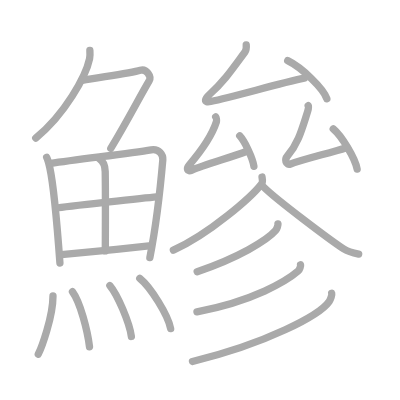
t = 0.00 s
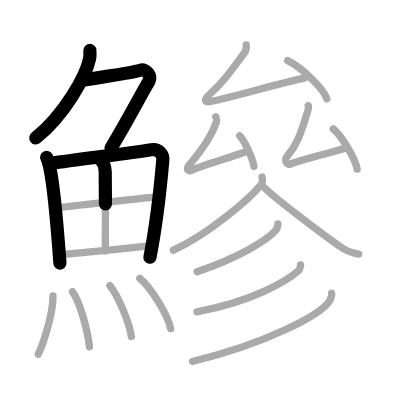
t = 4.50 s
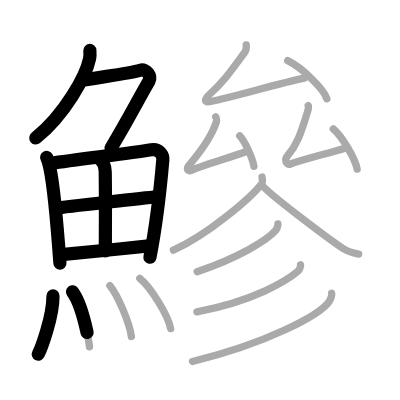
t = 8.75 s
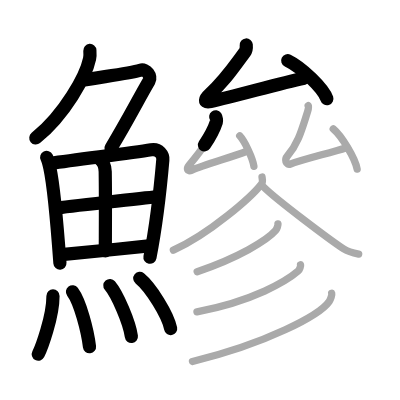
t = 13.25 s
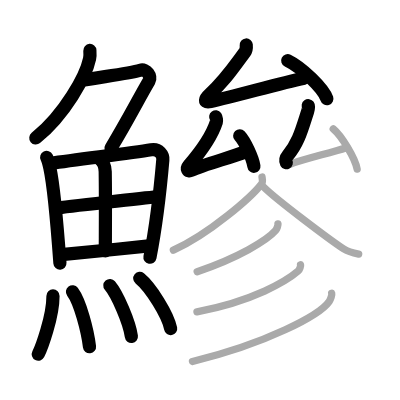
t = 15.50 s
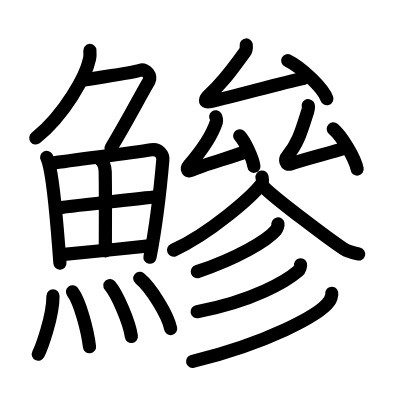
t = 22.00 s

The animated SVG that drew these frames (rendered in a browser with its animation timeline set to each time). Animation: 22 SMIL elements (animate=22); one cycle of 22.00 s.

<?xml version="1.0" standalone="no"?>
<!DOCTYPE svg PUBLIC "-//W3C//DTD SVG 1.1//EN"   "http://www.w3.org/Graphics/SVG/1.1/DTD/svg11.dtd">
<svg width="400px" height="400px"  version="1.1" xmlns="http://www.w3.org/2000/svg">
  <defs>
    <marker id="Triangle" viewBox="0 0 10 10" refX="0" refY="5" markerUnits="strokeWidth" markerWidth="3" style="stroke-opacity:0%;fill:#aaaaaa;" markerHeight="2" orient="auto">
      <path d="M 0 0 L 10 5 L 0 10 z" />
    </marker>
    
    <marker id="Arrow" viewBox="0 0 10 10" refX="5" refY="5" markerUnits="strokeWidth" markerWidth="1.8" style="stroke-opacity:0%;fill:#770000;" markerHeight="2" orient="auto">
      <path d="M 0 4 L 6 4 L 4 1 L 10 5 L 4 9 L 6 6 L 0 6 z" />
        <circle cx="5" cy="5" r="5" />
      </marker>
    
    <marker id="TriangleRed" viewBox="0 0 10 10" refX="0" refY="5" markerUnits="strokeWidth" markerWidth="3" style="stroke-opacity:0%;fill:#CC0000;" markerHeight="2" orient="auto">
      <path d="M 0 0 L 10 5 L 0 10 z" />
    </marker>
    
    <marker id="ArrowRed" viewBox="0 0 10 10" refX="5" refY="5" markerUnits="strokeWidth" markerWidth="1.8" style="stroke-opacity:0%;fill:#CC0000;" markerHeight="2" orient="auto">
      <path d="M 0 4 L 6 4 L 4 1 L 10 5 L 4 9 L 6 6 L 0 6 z" />
        <circle cx="5" cy="5" r="5" />
      </marker>
    
  </defs>
  
  <path style="fill:#ffffff; fill-opacity:100%; fill-rule:evenodd; stroke-width:0;" d="M 0 0 L 400px 0 L 400px 400px L 0 400px L 0 0" />

  <g transform="scale(3.6697247706422 3.6697247706422)">
<path style="fill:none; fill-opacity:0%; fill-rule:evenodd; stroke:#aaaaaa; stroke-opacity:100%; stroke-width: 1.5pt; stroke-linejoin:round; stroke-linecap:round;" d="M24.49 13.75c0.04 0.56 0.09 1.45-0.08 2.26c-1 4.76-6.77 15.21-14.67 21.61"></path>
<path style="fill:none; fill-opacity:0%; fill-rule:evenodd; stroke:#aaaaaa; stroke-opacity:100%; stroke-width: 1.5pt; stroke-linejoin:round; stroke-linecap:round;" d="M22.39 21.88C27.25 21 35.5 20 38.23 19.15c1.68-0.52 3.13 1.67 2.41 2.9c-3.05 5.19-5.48 10.16-10.45 18.4"></path>
<path style="fill:none; fill-opacity:0%; fill-rule:evenodd; stroke:#aaaaaa; stroke-opacity:100%; stroke-width: 1.5pt; stroke-linejoin:round; stroke-linecap:round;" d="M12.72 42.89c0.23 0.46 0.73 2.27 0.86 2.85c1.02 4.72 2.11 17.14 2.75 25.95"></path>
<path style="fill:none; fill-opacity:0%; fill-rule:evenodd; stroke:#aaaaaa; stroke-opacity:100%; stroke-width: 1.5pt; stroke-linejoin:round; stroke-linecap:round;" d="M13.78 44.52c7.92-1.19 21.51-2.71 27.42-3.71c2.17-0.37 3.29 1.43 3.17 2.73c-0.41 4.76-1.79 17.76-3.53 26.67"></path>
<path style="fill:none; fill-opacity:0%; fill-rule:evenodd; stroke:#aaaaaa; stroke-opacity:100%; stroke-width: 1.5pt; stroke-linejoin:round; stroke-linecap:round;" d="M27.06 43.23c0.9 0.59 1.58 2.01 1.61 3.54c0.12 6.73 0.03 18.27 0.03 21.6"></path>
<path style="fill:none; fill-opacity:0%; fill-rule:evenodd; stroke:#aaaaaa; stroke-opacity:100%; stroke-width: 1.5pt; stroke-linejoin:round; stroke-linecap:round;" d="M15.26 56.73c2.58-0.46 25.26-2.87 27.39-3.06"></path>
<path style="fill:none; fill-opacity:0%; fill-rule:evenodd; stroke:#aaaaaa; stroke-opacity:100%; stroke-width: 1.5pt; stroke-linejoin:round; stroke-linecap:round;" d="M16.73 69.4c5.71-0.51 16.61-1.62 24.49-2.45"></path>
<path style="fill:none; fill-opacity:0%; fill-rule:evenodd; stroke:#aaaaaa; stroke-opacity:100%; stroke-width: 1.5pt; stroke-linejoin:round; stroke-linecap:round;" d="M14.44 80.63c0 5.75-3.18 14.23-4.01 15.87"></path>
<path style="fill:none; fill-opacity:0%; fill-rule:evenodd; stroke:#aaaaaa; stroke-opacity:100%; stroke-width: 1.5pt; stroke-linejoin:round; stroke-linecap:round;" d="M19.75 79.5c2.11 2.83 4.11 10.6 4.64 15"></path>
<path style="fill:none; fill-opacity:0%; fill-rule:evenodd; stroke:#aaaaaa; stroke-opacity:100%; stroke-width: 1.5pt; stroke-linejoin:round; stroke-linecap:round;" d="M29.94 77.82c2.07 2.45 5.34 10.07 5.86 13.87"></path>
<path style="fill:none; fill-opacity:0%; fill-rule:evenodd; stroke:#aaaaaa; stroke-opacity:100%; stroke-width: 1.5pt; stroke-linejoin:round; stroke-linecap:round;" d="M38.09 75.87c2.97 2.41 7.67 9.92 8.41 13.67"></path>
<path style="fill:none; fill-opacity:0%; fill-rule:evenodd; stroke:#aaaaaa; stroke-opacity:100%; stroke-width: 1.5pt; stroke-linejoin:round; stroke-linecap:round;" d="M67.1 12.25c0.08 0.88-0.11 1.61-0.35 1.93c-3.44 4.66-5.63 7.95-9.64 11.54c-1.33 1.19-1.71 2.35 0.3 1.93c6.57-1.35 18.36-4.87 25.5-6.35"></path>
<path style="fill:none; fill-opacity:0%; fill-rule:evenodd; stroke:#aaaaaa; stroke-opacity:100%; stroke-width: 1.5pt; stroke-linejoin:round; stroke-linecap:round;" d="M78.4 16.53c3.77 1.83 9.73 7.53 10.67 10.38"></path>
<path style="fill:none; fill-opacity:0%; fill-rule:evenodd; stroke:#aaaaaa; stroke-opacity:100%; stroke-width: 1.5pt; stroke-linejoin:round; stroke-linecap:round;" d="M58.78 31.85c0.18 0.25 0.28 1.05 0.18 1.37c-1.3 4.05-5.03 8.98-7.47 11.82c-0.77 0.9-0.4 1.87 0.68 1.38c3.71-1.71 10.92-3.51 15.25-5.27"></path>
<path style="fill:none; fill-opacity:0%; fill-rule:evenodd; stroke:#aaaaaa; stroke-opacity:100%; stroke-width: 1.5pt; stroke-linejoin:round; stroke-linecap:round;" d="M65.32 37.02c1.37 1.46 3.53 6.02 3.87 8.3"></path>
<path style="fill:none; fill-opacity:0%; fill-rule:evenodd; stroke:#aaaaaa; stroke-opacity:100%; stroke-width: 1.5pt; stroke-linejoin:round; stroke-linecap:round;" d="M83.99 28.79c0.21 0.3-0.06 1.27-0.18 1.66c-1.58 4.89-2.5 8.56-5.44 11.99c-0.93 1.09-0.51 2.7 0.83 2.23c4.28-1.49 10.2-2.86 15.24-4.42"></path>
<path style="fill:none; fill-opacity:0%; fill-rule:evenodd; stroke:#aaaaaa; stroke-opacity:100%; stroke-width: 1.5pt; stroke-linejoin:round; stroke-linecap:round;" d="M90.81 35.12c2.3 1.93 5.94 7.95 6.51 10.96"></path>
<path style="fill:none; fill-opacity:0%; fill-rule:evenodd; stroke:#aaaaaa; stroke-opacity:100%; stroke-width: 1.5pt; stroke-linejoin:round; stroke-linecap:round;" d="M71.4 48.25c0.07 0.47 0.31 1.31-0.13 1.89c-2.69 3.48-14.1 13.55-24.02 18.04"></path>
<path style="fill:none; fill-opacity:0%; fill-rule:evenodd; stroke:#aaaaaa; stroke-opacity:100%; stroke-width: 1.5pt; stroke-linejoin:round; stroke-linecap:round;" d="M71.98 51.09c3.37 3.34 17.9 14.26 21.62 16.71c1.26 0.83 2.88 1.19 4.14 1.42"></path>
<path style="fill:none; fill-opacity:0%; fill-rule:evenodd; stroke:#aaaaaa; stroke-opacity:100%; stroke-width: 1.5pt; stroke-linejoin:round; stroke-linecap:round;" d="M75.75 61.02c0.06 0.32-0.27 1.36-0.63 1.78c-2.35 2.72-10.34 7.52-21.39 11.23"></path>
<path style="fill:none; fill-opacity:0%; fill-rule:evenodd; stroke:#aaaaaa; stroke-opacity:100%; stroke-width: 1.5pt; stroke-linejoin:round; stroke-linecap:round;" d="M81.9 72.15c0.08 0.3-0.21 1.33-0.66 1.71c-3.06 2.65-12.14 8.18-27.57 11.1"></path>
<path style="fill:none; fill-opacity:0%; fill-rule:evenodd; stroke:#aaaaaa; stroke-opacity:100%; stroke-width: 1.5pt; stroke-linejoin:round; stroke-linecap:round;" d="M90.39 79.92c0.11 0.44-0.27 1.63-0.71 2.26C87.1 85.88 72.76 93.52 52.45 98.5"></path>

<path style="fill:none; fill-opacity:0%; fill-rule:evenodd; stroke:#000000; stroke-opacity:100%; stroke-width: 2.7pt; stroke-linejoin:round; stroke-linecap:round;" d="M24.49 13.75c0.04 0.56 0.09 1.45-0.08 2.26c-1 4.76-6.77 15.21-14.67 21.61" pathLength="100" stroke-dashoffset="100" stroke-dasharray="100 105"><animate id="dashAnim1" attributeName="stroke-dashoffset" from="100" to="0" dur="1s" calcMode="linear" fill="freeze"/></path>
<path style="fill:none; fill-opacity:0%; fill-rule:evenodd; stroke:#000000; stroke-opacity:100%; stroke-width: 2.7pt; stroke-linejoin:round; stroke-linecap:round;" d="M22.39 21.88C27.25 21 35.5 20 38.23 19.15c1.68-0.52 3.13 1.67 2.41 2.9c-3.05 5.19-5.48 10.16-10.45 18.4" pathLength="100" stroke-dashoffset="100" stroke-dasharray="100 105"><animate id="dashAnim2" attributeName="stroke-dashoffset" from="100" to="0" dur="1s" calcMode="linear" begin="dashAnim1.end" fill="freeze"/></path>
<path style="fill:none; fill-opacity:0%; fill-rule:evenodd; stroke:#000000; stroke-opacity:100%; stroke-width: 2.7pt; stroke-linejoin:round; stroke-linecap:round;" d="M12.72 42.89c0.23 0.46 0.73 2.27 0.86 2.85c1.02 4.72 2.11 17.14 2.75 25.95" pathLength="100" stroke-dashoffset="100" stroke-dasharray="100 105"><animate id="dashAnim3" attributeName="stroke-dashoffset" from="100" to="0" dur="1s" calcMode="linear" begin="dashAnim2.end" fill="freeze"/></path>
<path style="fill:none; fill-opacity:0%; fill-rule:evenodd; stroke:#000000; stroke-opacity:100%; stroke-width: 2.7pt; stroke-linejoin:round; stroke-linecap:round;" d="M13.78 44.52c7.92-1.19 21.51-2.71 27.42-3.71c2.17-0.37 3.29 1.43 3.17 2.73c-0.41 4.76-1.79 17.76-3.53 26.67" pathLength="100" stroke-dashoffset="100" stroke-dasharray="100 105"><animate id="dashAnim4" attributeName="stroke-dashoffset" from="100" to="0" dur="1s" calcMode="linear" begin="dashAnim3.end" fill="freeze"/></path>
<path style="fill:none; fill-opacity:0%; fill-rule:evenodd; stroke:#000000; stroke-opacity:100%; stroke-width: 2.7pt; stroke-linejoin:round; stroke-linecap:round;" d="M27.06 43.23c0.9 0.59 1.58 2.01 1.61 3.54c0.12 6.73 0.03 18.27 0.03 21.6" pathLength="100" stroke-dashoffset="100" stroke-dasharray="100 105"><animate id="dashAnim5" attributeName="stroke-dashoffset" from="100" to="0" dur="1s" calcMode="linear" begin="dashAnim4.end" fill="freeze"/></path>
<path style="fill:none; fill-opacity:0%; fill-rule:evenodd; stroke:#000000; stroke-opacity:100%; stroke-width: 2.7pt; stroke-linejoin:round; stroke-linecap:round;" d="M15.26 56.73c2.58-0.46 25.26-2.87 27.39-3.06" pathLength="100" stroke-dashoffset="100" stroke-dasharray="100 105"><animate id="dashAnim6" attributeName="stroke-dashoffset" from="100" to="0" dur="1s" calcMode="linear" begin="dashAnim5.end" fill="freeze"/></path>
<path style="fill:none; fill-opacity:0%; fill-rule:evenodd; stroke:#000000; stroke-opacity:100%; stroke-width: 2.7pt; stroke-linejoin:round; stroke-linecap:round;" d="M16.73 69.4c5.71-0.51 16.61-1.62 24.49-2.45" pathLength="100" stroke-dashoffset="100" stroke-dasharray="100 105"><animate id="dashAnim7" attributeName="stroke-dashoffset" from="100" to="0" dur="1s" calcMode="linear" begin="dashAnim6.end" fill="freeze"/></path>
<path style="fill:none; fill-opacity:0%; fill-rule:evenodd; stroke:#000000; stroke-opacity:100%; stroke-width: 2.7pt; stroke-linejoin:round; stroke-linecap:round;" d="M14.44 80.63c0 5.75-3.18 14.23-4.01 15.87" pathLength="100" stroke-dashoffset="100" stroke-dasharray="100 105"><animate id="dashAnim8" attributeName="stroke-dashoffset" from="100" to="0" dur="1s" calcMode="linear" begin="dashAnim7.end" fill="freeze"/></path>
<path style="fill:none; fill-opacity:0%; fill-rule:evenodd; stroke:#000000; stroke-opacity:100%; stroke-width: 2.7pt; stroke-linejoin:round; stroke-linecap:round;" d="M19.75 79.5c2.11 2.83 4.11 10.6 4.64 15" pathLength="100" stroke-dashoffset="100" stroke-dasharray="100 105"><animate id="dashAnim9" attributeName="stroke-dashoffset" from="100" to="0" dur="1s" calcMode="linear" begin="dashAnim8.end" fill="freeze"/></path>
<path style="fill:none; fill-opacity:0%; fill-rule:evenodd; stroke:#000000; stroke-opacity:100%; stroke-width: 2.7pt; stroke-linejoin:round; stroke-linecap:round;" d="M29.94 77.82c2.07 2.45 5.34 10.07 5.86 13.87" pathLength="100" stroke-dashoffset="100" stroke-dasharray="100 105"><animate id="dashAnim10" attributeName="stroke-dashoffset" from="100" to="0" dur="1s" calcMode="linear" begin="dashAnim9.end" fill="freeze"/></path>
<path style="fill:none; fill-opacity:0%; fill-rule:evenodd; stroke:#000000; stroke-opacity:100%; stroke-width: 2.7pt; stroke-linejoin:round; stroke-linecap:round;" d="M38.09 75.87c2.97 2.41 7.67 9.92 8.41 13.67" pathLength="100" stroke-dashoffset="100" stroke-dasharray="100 105"><animate id="dashAnim11" attributeName="stroke-dashoffset" from="100" to="0" dur="1s" calcMode="linear" begin="dashAnim10.end" fill="freeze"/></path>
<path style="fill:none; fill-opacity:0%; fill-rule:evenodd; stroke:#000000; stroke-opacity:100%; stroke-width: 2.7pt; stroke-linejoin:round; stroke-linecap:round;" d="M67.1 12.25c0.08 0.88-0.11 1.61-0.35 1.93c-3.44 4.66-5.63 7.95-9.64 11.54c-1.33 1.19-1.71 2.35 0.3 1.93c6.57-1.35 18.36-4.87 25.5-6.35" pathLength="100" stroke-dashoffset="100" stroke-dasharray="100 105"><animate id="dashAnim12" attributeName="stroke-dashoffset" from="100" to="0" dur="1s" calcMode="linear" begin="dashAnim11.end" fill="freeze"/></path>
<path style="fill:none; fill-opacity:0%; fill-rule:evenodd; stroke:#000000; stroke-opacity:100%; stroke-width: 2.7pt; stroke-linejoin:round; stroke-linecap:round;" d="M78.4 16.53c3.77 1.83 9.73 7.53 10.67 10.38" pathLength="100" stroke-dashoffset="100" stroke-dasharray="100 105"><animate id="dashAnim13" attributeName="stroke-dashoffset" from="100" to="0" dur="1s" calcMode="linear" begin="dashAnim12.end" fill="freeze"/></path>
<path style="fill:none; fill-opacity:0%; fill-rule:evenodd; stroke:#000000; stroke-opacity:100%; stroke-width: 2.7pt; stroke-linejoin:round; stroke-linecap:round;" d="M58.78 31.85c0.18 0.25 0.28 1.05 0.18 1.37c-1.3 4.05-5.03 8.98-7.47 11.82c-0.77 0.9-0.4 1.87 0.68 1.38c3.71-1.71 10.92-3.51 15.25-5.27" pathLength="100" stroke-dashoffset="100" stroke-dasharray="100 105"><animate id="dashAnim14" attributeName="stroke-dashoffset" from="100" to="0" dur="1s" calcMode="linear" begin="dashAnim13.end" fill="freeze"/></path>
<path style="fill:none; fill-opacity:0%; fill-rule:evenodd; stroke:#000000; stroke-opacity:100%; stroke-width: 2.7pt; stroke-linejoin:round; stroke-linecap:round;" d="M65.32 37.02c1.37 1.46 3.53 6.02 3.87 8.3" pathLength="100" stroke-dashoffset="100" stroke-dasharray="100 105"><animate id="dashAnim15" attributeName="stroke-dashoffset" from="100" to="0" dur="1s" calcMode="linear" begin="dashAnim14.end" fill="freeze"/></path>
<path style="fill:none; fill-opacity:0%; fill-rule:evenodd; stroke:#000000; stroke-opacity:100%; stroke-width: 2.7pt; stroke-linejoin:round; stroke-linecap:round;" d="M83.99 28.79c0.21 0.3-0.06 1.27-0.18 1.66c-1.58 4.89-2.5 8.56-5.44 11.99c-0.93 1.09-0.51 2.7 0.83 2.23c4.28-1.49 10.2-2.86 15.24-4.42" pathLength="100" stroke-dashoffset="100" stroke-dasharray="100 105"><animate id="dashAnim16" attributeName="stroke-dashoffset" from="100" to="0" dur="1s" calcMode="linear" begin="dashAnim15.end" fill="freeze"/></path>
<path style="fill:none; fill-opacity:0%; fill-rule:evenodd; stroke:#000000; stroke-opacity:100%; stroke-width: 2.7pt; stroke-linejoin:round; stroke-linecap:round;" d="M90.81 35.12c2.3 1.93 5.94 7.95 6.51 10.96" pathLength="100" stroke-dashoffset="100" stroke-dasharray="100 105"><animate id="dashAnim17" attributeName="stroke-dashoffset" from="100" to="0" dur="1s" calcMode="linear" begin="dashAnim16.end" fill="freeze"/></path>
<path style="fill:none; fill-opacity:0%; fill-rule:evenodd; stroke:#000000; stroke-opacity:100%; stroke-width: 2.7pt; stroke-linejoin:round; stroke-linecap:round;" d="M71.4 48.25c0.07 0.47 0.31 1.31-0.13 1.89c-2.69 3.48-14.1 13.55-24.02 18.04" pathLength="100" stroke-dashoffset="100" stroke-dasharray="100 105"><animate id="dashAnim18" attributeName="stroke-dashoffset" from="100" to="0" dur="1s" calcMode="linear" begin="dashAnim17.end" fill="freeze"/></path>
<path style="fill:none; fill-opacity:0%; fill-rule:evenodd; stroke:#000000; stroke-opacity:100%; stroke-width: 2.7pt; stroke-linejoin:round; stroke-linecap:round;" d="M71.98 51.09c3.37 3.34 17.9 14.26 21.62 16.71c1.26 0.83 2.88 1.19 4.14 1.42" pathLength="100" stroke-dashoffset="100" stroke-dasharray="100 105"><animate id="dashAnim19" attributeName="stroke-dashoffset" from="100" to="0" dur="1s" calcMode="linear" begin="dashAnim18.end" fill="freeze"/></path>
<path style="fill:none; fill-opacity:0%; fill-rule:evenodd; stroke:#000000; stroke-opacity:100%; stroke-width: 2.7pt; stroke-linejoin:round; stroke-linecap:round;" d="M75.75 61.02c0.06 0.32-0.27 1.36-0.63 1.78c-2.35 2.72-10.34 7.52-21.39 11.23" pathLength="100" stroke-dashoffset="100" stroke-dasharray="100 105"><animate id="dashAnim20" attributeName="stroke-dashoffset" from="100" to="0" dur="1s" calcMode="linear" begin="dashAnim19.end" fill="freeze"/></path>
<path style="fill:none; fill-opacity:0%; fill-rule:evenodd; stroke:#000000; stroke-opacity:100%; stroke-width: 2.7pt; stroke-linejoin:round; stroke-linecap:round;" d="M81.9 72.15c0.08 0.3-0.21 1.33-0.66 1.71c-3.06 2.65-12.14 8.18-27.57 11.1" pathLength="100" stroke-dashoffset="100" stroke-dasharray="100 105"><animate id="dashAnim21" attributeName="stroke-dashoffset" from="100" to="0" dur="1s" calcMode="linear" begin="dashAnim20.end" fill="freeze"/></path>
<path style="fill:none; fill-opacity:0%; fill-rule:evenodd; stroke:#000000; stroke-opacity:100%; stroke-width: 2.7pt; stroke-linejoin:round; stroke-linecap:round;" d="M90.39 79.92c0.11 0.44-0.27 1.63-0.71 2.26C87.1 85.88 72.76 93.52 52.45 98.5" pathLength="100" stroke-dashoffset="100" stroke-dasharray="100 105"><animate id="dashAnim22" attributeName="stroke-dashoffset" from="100" to="0" dur="1s" calcMode="linear" begin="dashAnim21.end" fill="freeze"/></path>

</g>

</svg>  
          
